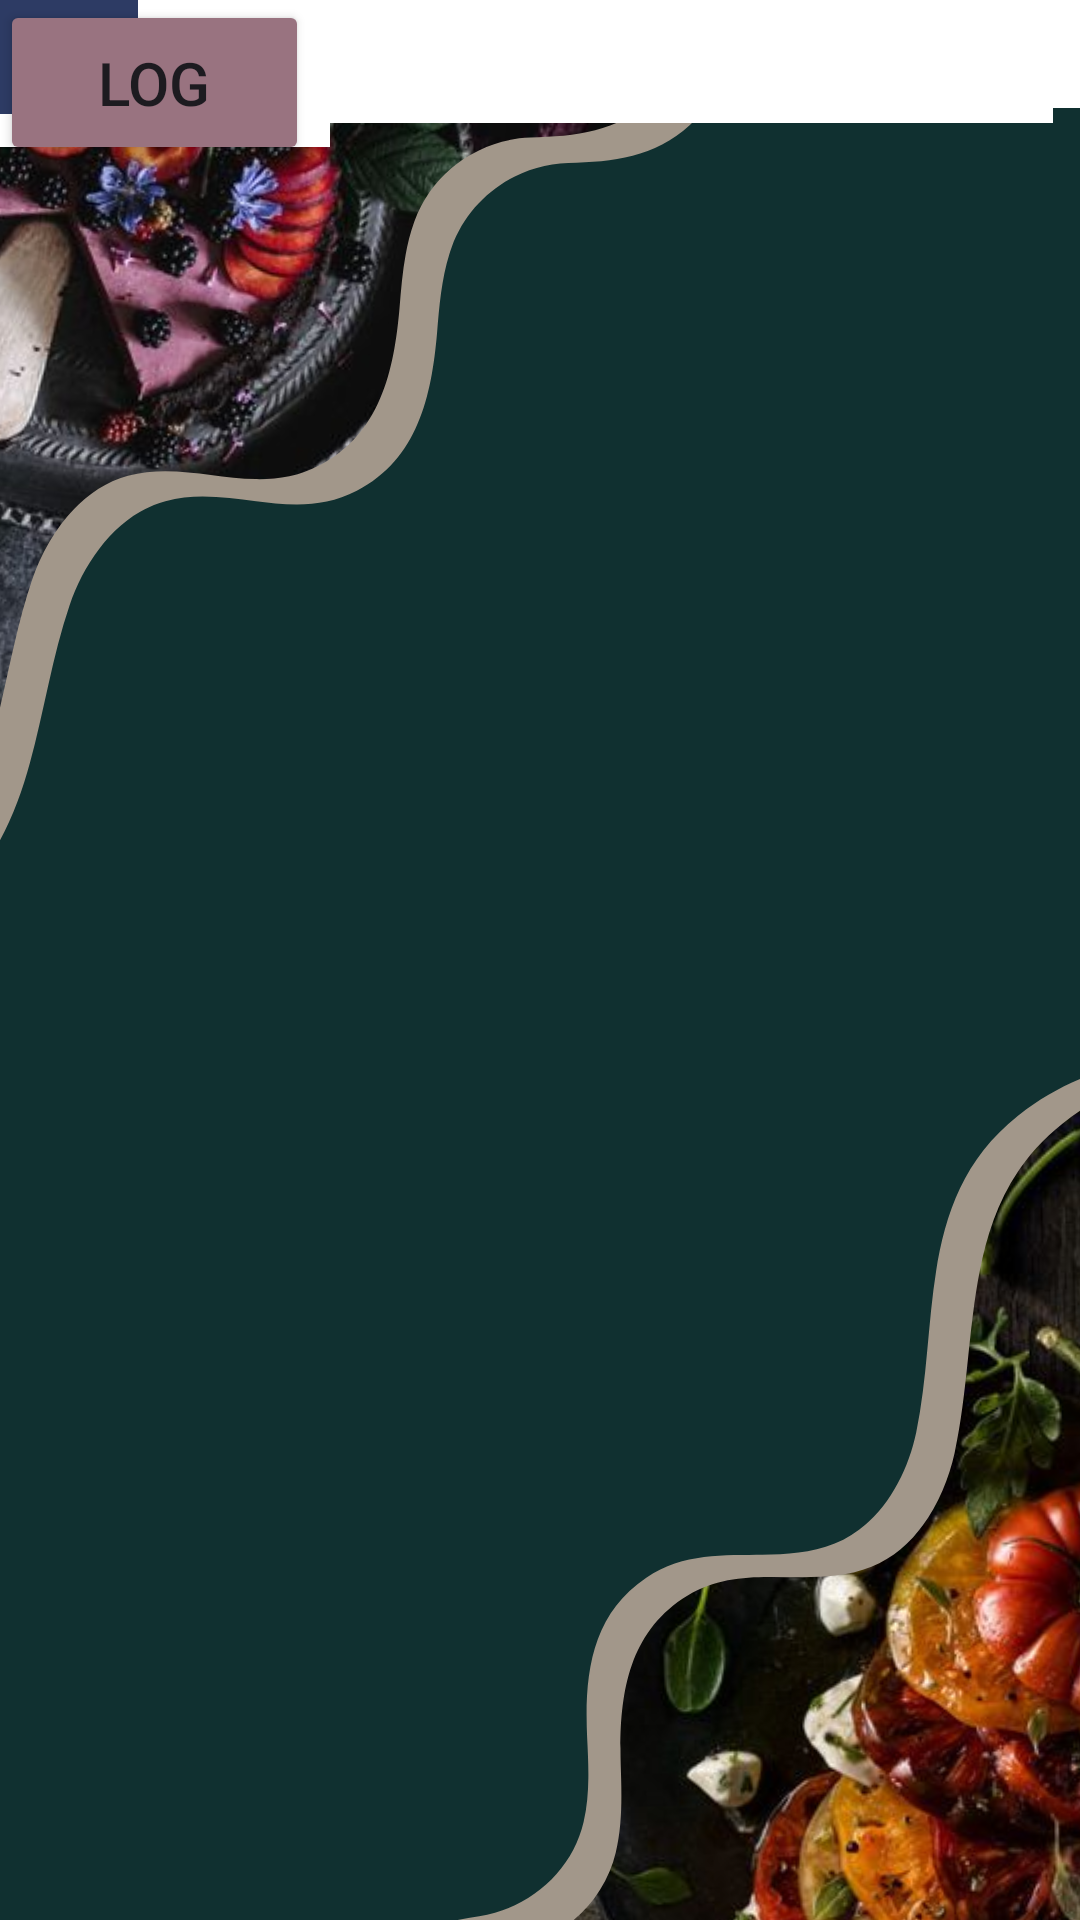

Reconstruct the res/layout file that produces this screen, plus the resources it refers to.
<!-- AndroidManifest.xml: application theme Theme.HealthCents -->
<!-- res/layout/activity_existing_meal.xml -->
<?xml version="1.0" encoding="utf-8"?>
<androidx.constraintlayout.widget.ConstraintLayout xmlns:android="http://schemas.android.com/apk/res/android"
    xmlns:app="http://schemas.android.com/apk/res-auto"
    xmlns:tools="http://schemas.android.com/tools"
    android:id="@+id/main"
    android:layout_width="match_parent"
    android:layout_height="match_parent"
    tools:context=".ExistingMeal">

    <ImageView
        android:id="@+id/imageView14"
        android:layout_width="wrap_content"
        android:layout_height="wrap_content"
        app:srcCompat="@drawable/maindesign"
        tools:layout_editor_absoluteX="0dp"
        tools:layout_editor_absoluteY="-366dp" />

    <ImageView
        android:id="@+id/imageView15"
        android:layout_width="429dp"
        android:layout_height="441dp"
        tools:layout_editor_absoluteX="-9dp"
        tools:layout_editor_absoluteY="284dp"
        tools:srcCompat="#A49788" />

    <TextView
        android:id="@+id/textView20"
        android:layout_width="wrap_content"
        android:layout_height="wrap_content"
        android:text="Add Existing Meal"
        android:textColor="@color/white"
        android:textSize="30dp"
        tools:layout_editor_absoluteX="25dp"
        tools:layout_editor_absoluteY="101dp" />

    <TextView
        android:id="@+id/textView21"
        android:layout_width="wrap_content"
        android:layout_height="wrap_content"
        android:text="Record a Food Entry"
        android:textColor="@color/white"
        android:textSize="20dp"
        tools:layout_editor_absoluteX="31dp"
        tools:layout_editor_absoluteY="155dp" />

    <TextView
        android:id="@+id/textView22"
        android:layout_width="wrap_content"
        android:layout_height="wrap_content"
        android:text="Food Name"
        android:textColor="@color/black"
        android:textSize="20dp"
        tools:layout_editor_absoluteX="153dp"
        tools:layout_editor_absoluteY="296dp" />

    <Spinner
        android:id="@+id/spinner2"
        android:layout_width="351dp"
        android:layout_height="41dp"
        android:background="@color/white"
        tools:layout_editor_absoluteX="25dp"
        tools:layout_editor_absoluteY="334dp" />

    <TextView
        android:id="@+id/textView23"
        android:layout_width="wrap_content"
        android:layout_height="wrap_content"
        android:text="Serving Information"
        android:textColor="@color/black"
        android:textSize="20dp"
        tools:layout_editor_absoluteX="129dp"
        tools:layout_editor_absoluteY="385dp" />

    <EditText
        android:id="@+id/editTextText11"
        android:layout_width="360dp"
        android:layout_height="36dp"
        android:background="@color/white"
        android:ems="10"
        android:hint="e.g. 20g"
        android:inputType="text"
        tools:layout_editor_absoluteX="25dp"
        tools:layout_editor_absoluteY="421dp" />

    <Button
        android:id="@+id/button7"
        android:layout_width="103dp"
        android:layout_height="55dp"
        android:backgroundTint="#997380"
        android:text="Log"
        android:textSize="20dp"
        tools:layout_editor_absoluteX="169dp"
        tools:layout_editor_absoluteY="670dp" />

    <TextView
        android:id="@+id/textView24"
        android:layout_width="wrap_content"
        android:layout_height="wrap_content"
        android:text="Calories (kcal):"
        android:textColor="@color/black"
        android:textSize="20dp"
        tools:layout_editor_absoluteX="138dp"
        tools:layout_editor_absoluteY="482dp" />

    <EditText
        android:id="@+id/editTextText12"
        android:layout_width="360dp"
        android:layout_height="36dp"
        android:background="@color/white"
        android:ems="10"
        android:hint="e.g. 50 kcal"
        android:inputType="text"
        tools:layout_editor_absoluteX="25dp"
        tools:layout_editor_absoluteY="526dp" />

    <EditText
        android:id="@+id/editTextText13"
        android:layout_width="110dp"
        android:layout_height="49dp"
        android:background="@color/white"
        android:ems="10"
        android:hint="Protein"
        android:textColorHint="@color/black"
        android:inputType="text"
        tools:layout_editor_absoluteX="19dp"
        tools:layout_editor_absoluteY="605dp" />

    <EditText
        android:id="@+id/editTextText14"
        android:layout_width="110dp"
        android:layout_height="49dp"
        android:background="@color/white"
        android:ems="10"
        android:hint="Carbs"
        android:inputType="text"
        android:textColorHint="@color/black"
        tools:layout_editor_absoluteX="162dp"
        tools:layout_editor_absoluteY="605dp" />

    <EditText
        android:id="@+id/editTextText15"
        android:layout_width="110dp"
        android:layout_height="49dp"
        android:background="@color/white"
        android:ems="10"
        android:hint="Fats"
        android:inputType="text"
        android:textColorHint="@color/black"
        tools:layout_editor_absoluteX="301dp"
        tools:layout_editor_absoluteY="605dp" />

    <TextView
        android:id="@+id/textView25"
        android:layout_width="wrap_content"
        android:layout_height="wrap_content"
        android:text="Macros"
        android:textColor="@color/black"
        android:textSize="20dp"
        tools:layout_editor_absoluteX="185dp"
        tools:layout_editor_absoluteY="573dp" />

    <ImageView
        android:id="@+id/imageView17"
        android:layout_width="46dp"
        android:layout_height="38dp"
        android:background="#2D3B64"
        app:srcCompat="@drawable/user"
        tools:layout_editor_absoluteX="0dp"
        tools:layout_editor_absoluteY="7dp" />

    <ImageView
        android:id="@+id/imageView18"
        android:layout_width="46dp"
        android:layout_height="38dp"
        android:background="#2D3B64"
        app:srcCompat="@drawable/dashboard__1_"
        tools:layout_editor_absoluteX="359dp"
        tools:layout_editor_absoluteY="7dp" />
</androidx.constraintlayout.widget.ConstraintLayout>
<!-- resources referenced by this layout -->
<resources>
  <!-- drawable maindesign: png bitmap (drawable, 1016994 bytes) -->
  <style name="Theme.HealthCents" parent="Base.Theme.HealthCents" />
  <style name="Base.Theme.HealthCents" parent="Theme.Material3.DayNight.NoActionBar">
          
          
      </style>
  <!-- not gathered from this repository: default colours our renderer supplied (Android Studio template values) -->
  <color name="black">#FF000000</color>
  <color name="white">#FFFFFFFF</color>
</resources>
